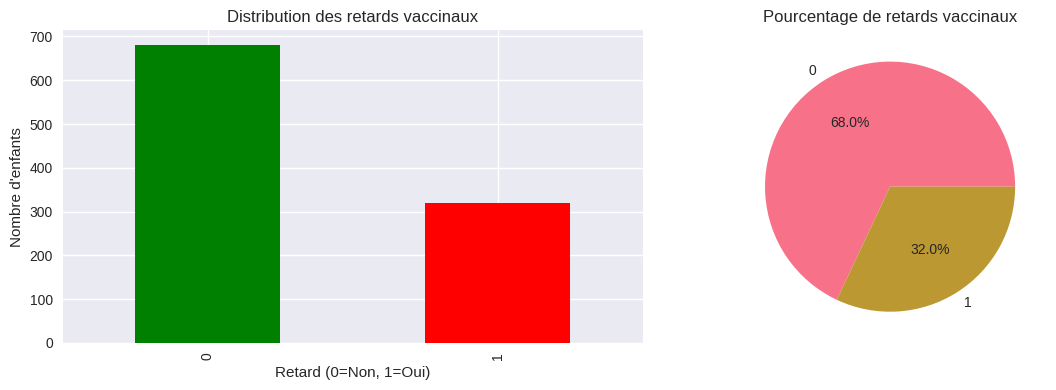
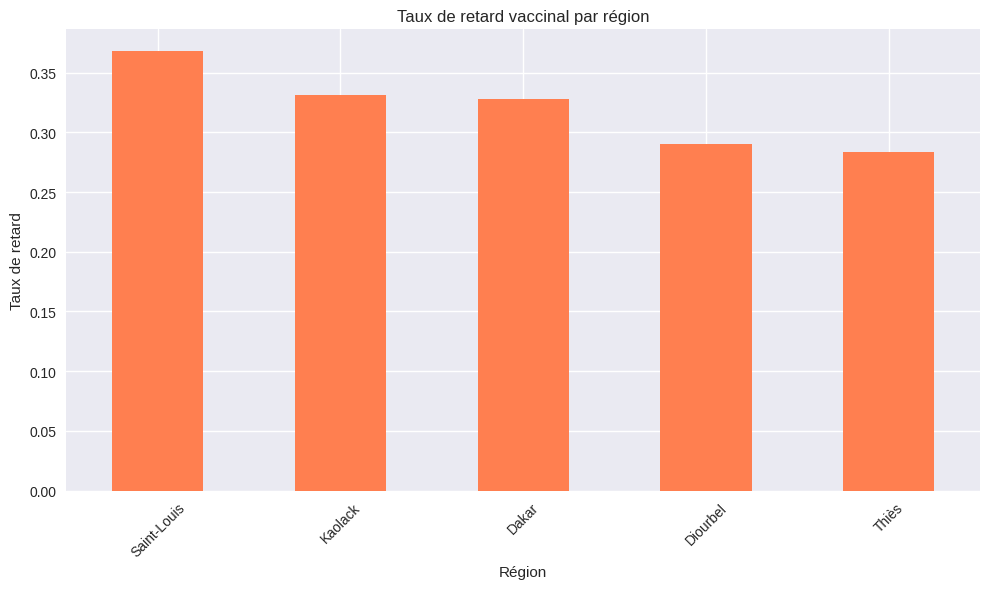
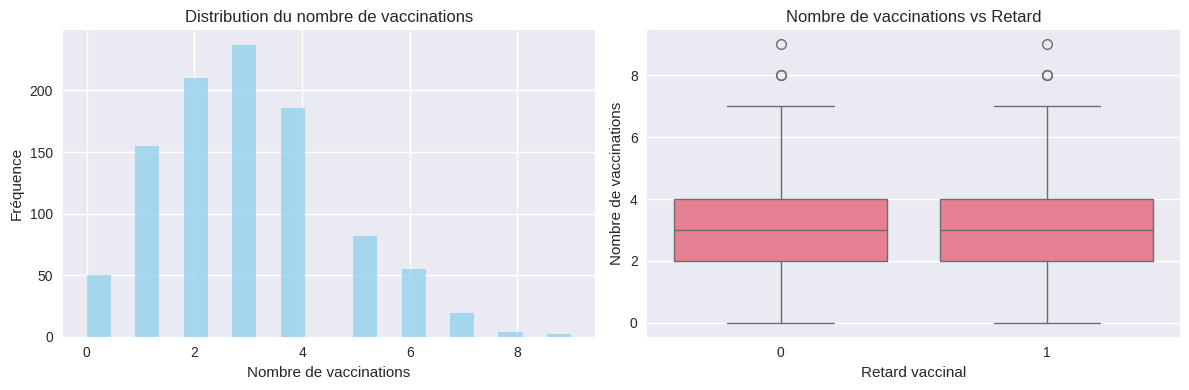
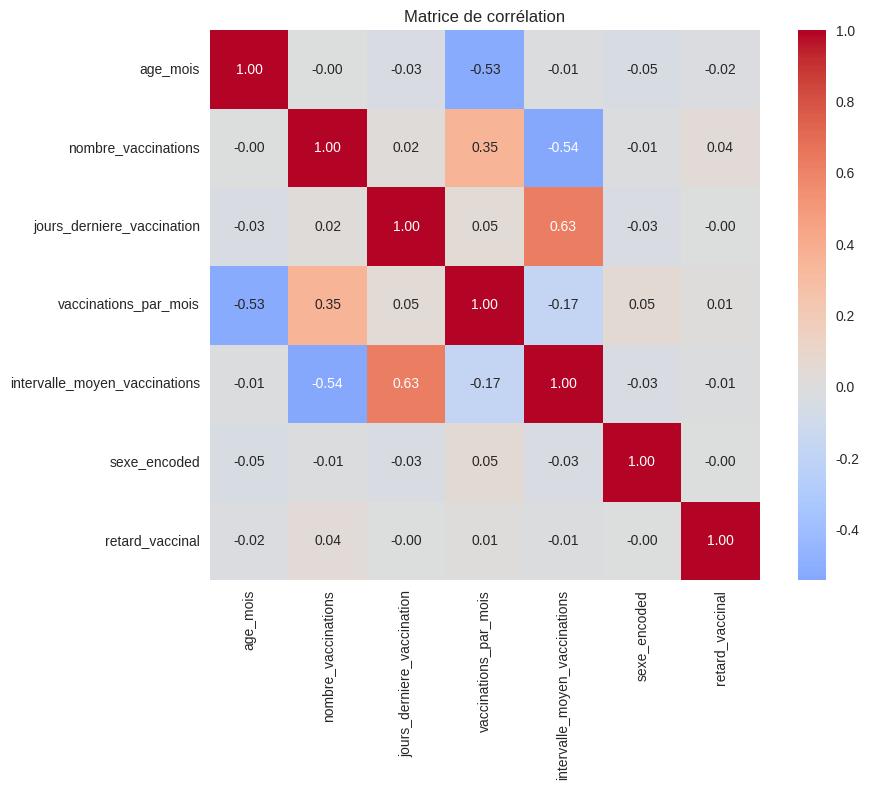

Recreate these plots in Python, in order.
import pandas as pd
import numpy as np
import matplotlib.pyplot as plt
import seaborn as sns
from datetime import datetime, timedelta

# Configuration
plt.style.use('seaborn-v0_8')
sns.set_palette("husl")

print("Libraries imported successfully")

# Chargement des données (à adapter selon la source)
# Pour l'instant, nous allons simuler des données

def generate_sample_data(n_enfants=1000):
    """Génère des données simulées pour l'exploration"""
    np.random.seed(42)
    
    # Données démographiques
    data = {
        'enfant_id': [f'enfant_{i:04d}' for i in range(n_enfants)],
        'date_naissance': [datetime.now() - timedelta(days=np.random.randint(30, 1825)) for _ in range(n_enfants)],
        'sexe': np.random.choice(['M', 'F'], n_enfants),
        'region': np.random.choice(['Dakar', 'Thiès', 'Kaolack', 'Saint-Louis', 'Diourbel'], n_enfants),
        'centre_sante': [f'Centre_{np.random.randint(1, 11)}' for _ in range(n_enfants)],
        'nombre_vaccinations': np.random.poisson(3, n_enfants),
        'derniere_vaccination': [datetime.now() - timedelta(days=np.random.randint(1, 365)) for _ in range(n_enfants)],
        'retard_vaccinal': np.random.choice([0, 1], n_enfants, p=[0.7, 0.3])  # 30% en retard
    }
    
    return pd.DataFrame(data)

# Générer les données
df = generate_sample_data()
print(f"Dataset shape: {df.shape}")
df.head()

# Statistiques descriptives
print("Statistiques descriptives:")
df.describe(include='all')

# Distribution des retards vaccinaux
plt.figure(figsize=(12, 4))

plt.subplot(1, 2, 1)
df['retard_vaccinal'].value_counts().plot(kind='bar', color=['green', 'red'])
plt.title('Distribution des retards vaccinaux')
plt.xlabel('Retard (0=Non, 1=Oui)')
plt.ylabel('Nombre d\'enfants')

plt.subplot(1, 2, 2)
df['retard_vaccinal'].value_counts(normalize=True).plot(kind='pie', autopct='%1.1f%%')
plt.title('Pourcentage de retards vaccinaux')

plt.tight_layout()
plt.show()

# Distribution par région
plt.figure(figsize=(10, 6))

retard_par_region = df.groupby('region')['retard_vaccinal'].mean().sort_values(ascending=False)
retard_par_region.plot(kind='bar', color='coral')
plt.title('Taux de retard vaccinal par région')
plt.xlabel('Région')
plt.ylabel('Taux de retard')
plt.xticks(rotation=45)
plt.tight_layout()
plt.show()

# Distribution du nombre de vaccinations
plt.figure(figsize=(12, 4))

plt.subplot(1, 2, 1)
df['nombre_vaccinations'].hist(bins=20, alpha=0.7, color='skyblue')
plt.title('Distribution du nombre de vaccinations')
plt.xlabel('Nombre de vaccinations')
plt.ylabel('Fréquence')

plt.subplot(1, 2, 2)
sns.boxplot(x='retard_vaccinal', y='nombre_vaccinations', data=df)
plt.title('Nombre de vaccinations vs Retard')
plt.xlabel('Retard vaccinal')
plt.ylabel('Nombre de vaccinations')

plt.tight_layout()
plt.show()

# Création de features temporels
df['age_jours'] = (datetime.now() - df['date_naissance']).dt.days
df['age_mois'] = df['age_jours'] // 30
df['jours_derniere_vaccination'] = (datetime.now() - df['derniere_vaccination']).dt.days

# Features de vaccination
df['vaccinations_par_mois'] = df['nombre_vaccinations'] / (df['age_mois'] + 1)
df['intervalle_moyen_vaccinations'] = df['jours_derniere_vaccination'] / (df['nombre_vaccinations'] + 1)

# Features catégorielles encodées
df['sexe_encoded'] = (df['sexe'] == 'M').astype(int)

print("Features créées avec succès")
df[['age_mois', 'jours_derniere_vaccination', 'vaccinations_par_mois', 'sexe_encoded']].head()

# Matrice de corrélation
numeric_features = ['age_mois', 'nombre_vaccinations', 'jours_derniere_vaccination', 
                   'vaccinations_par_mois', 'intervalle_moyen_vaccinations', 'sexe_encoded', 'retard_vaccinal']

correlation_matrix = df[numeric_features].corr()

plt.figure(figsize=(10, 8))
sns.heatmap(correlation_matrix, annot=True, cmap='coolwarm', center=0, 
            square=True, fmt='.2f')
plt.title('Matrice de corrélation')
plt.tight_layout()
plt.show()

# Corrélations avec la variable cible
correlations_with_target = correlation_matrix['retard_vaccinal'].sort_values(ascending=False)
print("Corrélations avec le retard vaccinal:")
print(correlations_with_target)
